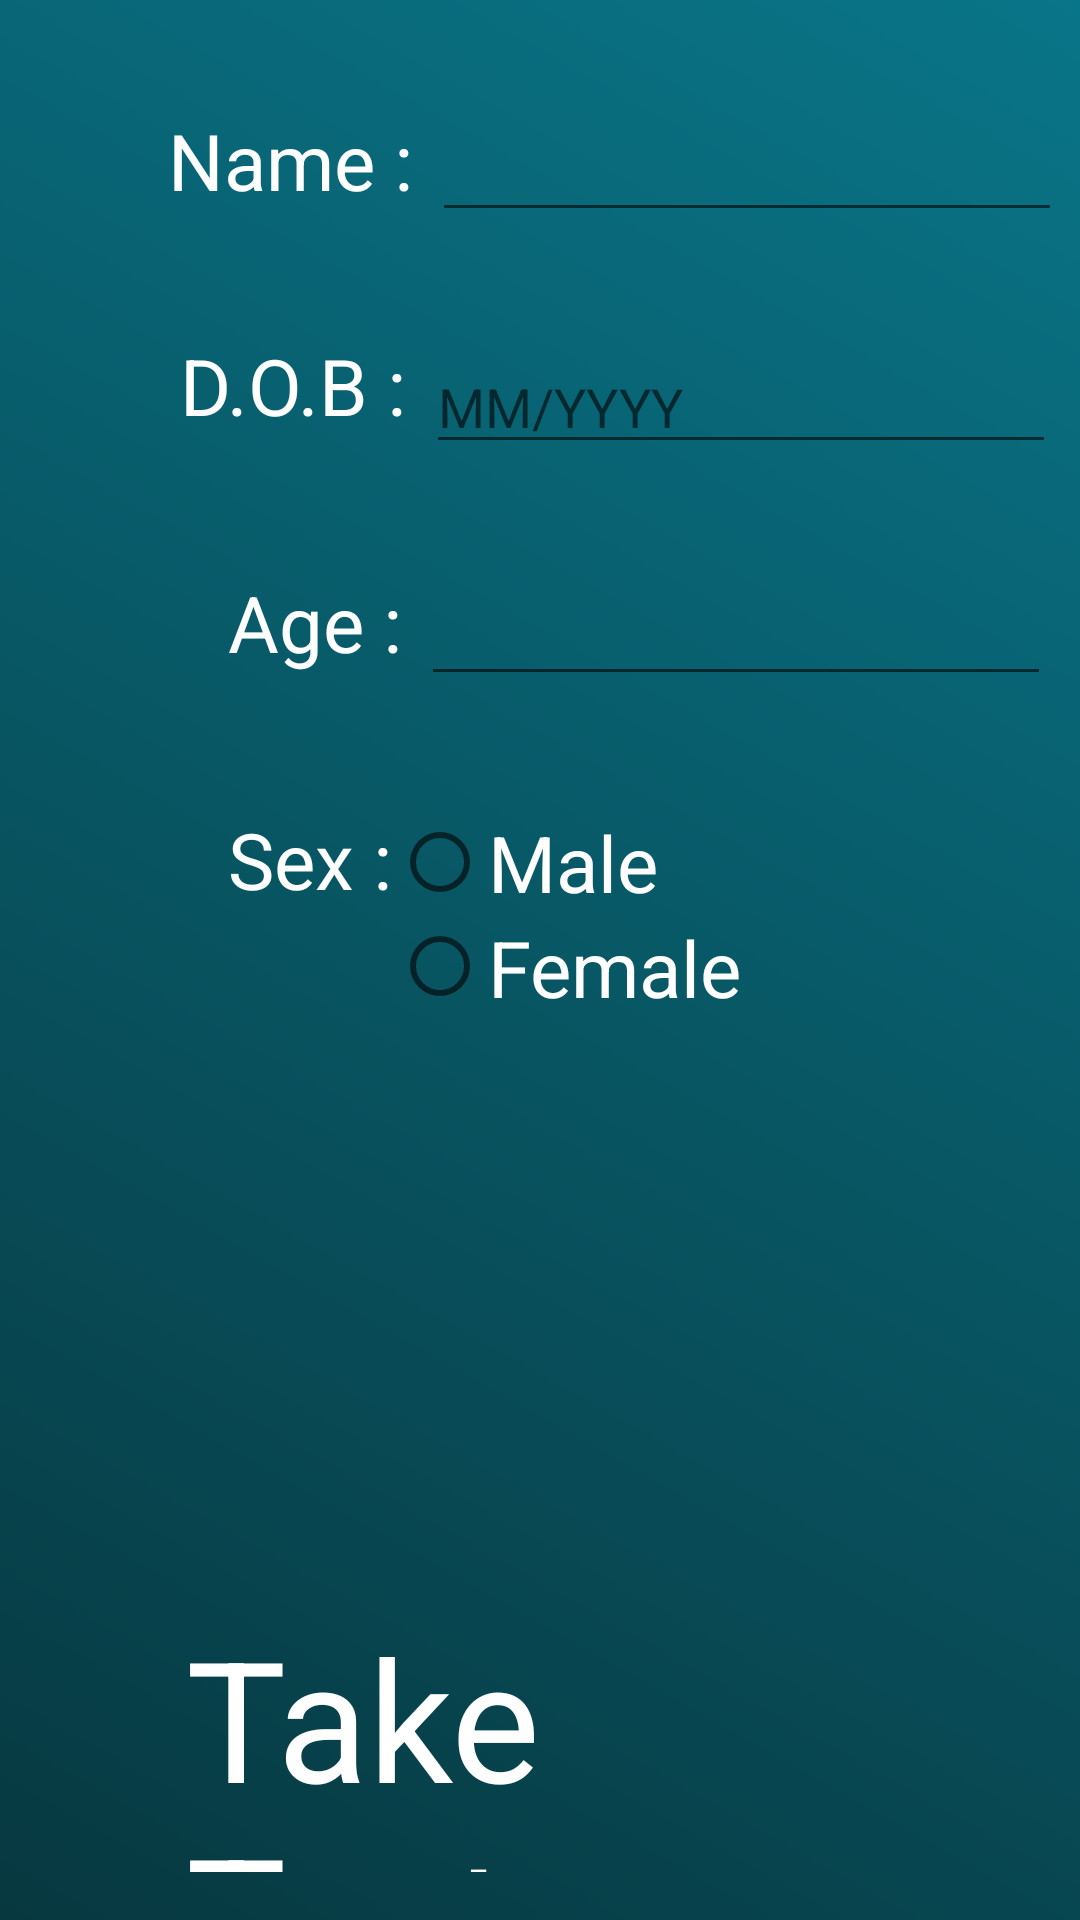

Android layout source for this screen:
<!-- AndroidManifest.xml: application theme AppTheme -->
<!-- res/layout/activity_data.xml -->
<?xml version="1.0" encoding="utf-8"?>
<androidx.constraintlayout.widget.ConstraintLayout xmlns:android="http://schemas.android.com/apk/res/android"
    xmlns:app="http://schemas.android.com/apk/res-auto"
    xmlns:tools="http://schemas.android.com/tools"
    android:layout_width="match_parent"
    android:layout_height="match_parent"
    android:background="@drawable/background_gradient"
    tools:context=".DataActivity">

    <TextView
        android:id="@+id/name_text"
        android:layout_width="wrap_content"
        android:layout_height="wrap_content"
        android:layout_marginStart="56dp"
        android:layout_marginLeft="56dp"
        android:layout_marginTop="36dp"
        android:text="Name : "
        android:textColor="#FFFFFF"
        android:textSize="26sp"
        app:fontFamily="@font/didact_gothic"
        app:layout_constraintStart_toStartOf="parent"
        app:layout_constraintTop_toTopOf="parent" />

    <EditText
        android:id="@+id/edit_name"
        android:layout_width="wrap_content"
        android:layout_height="wrap_content"
        android:layout_marginTop="36dp"
        android:ems="10"
        android:inputType="textPersonName"
        android:textColor="#ffffff"
        app:fontFamily="@font/didact_gothic"
        app:layout_constraintEnd_toEndOf="parent"
        app:layout_constraintHorizontal_bias="0.0"
        app:layout_constraintStart_toEndOf="@+id/name_text"
        app:layout_constraintTop_toTopOf="parent" />

    <TextView
        android:id="@+id/dob_text"
        android:layout_width="wrap_content"
        android:layout_height="wrap_content"
        android:layout_marginStart="60dp"
        android:layout_marginLeft="60dp"
        android:layout_marginTop="40dp"
        android:text="D.O.B : "
        android:textColor="#FFFFFF"
        android:textSize="26sp"
        app:fontFamily="@font/didact_gothic"
        app:layout_constraintStart_toStartOf="parent"
        app:layout_constraintTop_toBottomOf="@+id/name_text" />

    <EditText
        android:id="@+id/edit_dob"
        android:layout_width="wrap_content"
        android:layout_height="wrap_content"
        android:layout_marginTop="36dp"
        android:ems="10"
        android:inputType="date"
        android:hint="MM/YYYY"
        android:textColor="#ffffff"
        app:fontFamily="@font/didact_gothic"
        app:layout_constraintEnd_toEndOf="parent"
        app:layout_constraintHorizontal_bias="0.0"
        app:layout_constraintStart_toEndOf="@+id/dob_text"
        app:layout_constraintTop_toBottomOf="@+id/edit_name" />

    <TextView
        android:id="@+id/age_text"
        android:layout_width="wrap_content"
        android:layout_height="wrap_content"
        android:layout_marginStart="76dp"
        android:layout_marginLeft="76dp"
        android:layout_marginTop="44dp"
        android:text="Age : "
        android:textColor="#FFFFFF"
        android:textSize="26sp"
        app:fontFamily="@font/didact_gothic"
        app:layout_constraintStart_toStartOf="parent"
        app:layout_constraintTop_toBottomOf="@+id/dob_text" />

    <EditText
        android:id="@+id/edit_age"
        android:layout_width="wrap_content"
        android:layout_height="wrap_content"
        android:layout_marginTop="36dp"
        android:ems="10"
        android:inputType="number"
        android:textColor="#ffffff"
        app:fontFamily="@font/didact_gothic"
        app:layout_constraintEnd_toEndOf="parent"
        app:layout_constraintHorizontal_bias="0.0"
        app:layout_constraintStart_toEndOf="@+id/age_text"
        app:layout_constraintTop_toBottomOf="@+id/edit_dob" />

    <TextView
        android:id="@+id/sex_text"
        android:layout_width="wrap_content"
        android:layout_height="wrap_content"
        android:layout_marginStart="76dp"
        android:layout_marginLeft="76dp"
        android:layout_marginTop="44dp"
        android:text="Sex :"
        android:textSize="26sp"
        android:textColor="#ffffff"
        app:fontFamily="@font/didact_gothic"
        app:layout_constraintStart_toStartOf="parent"
        app:layout_constraintTop_toBottomOf="@+id/age_text" />

    <TextView
        android:id="@+id/test_text"
        android:layout_width="236dp"
        android:layout_height="89dp"
        android:layout_marginBottom="16dp"
        android:text="@string/Test"
        android:textColor="#FFFFFF"
        android:textSize="56sp"
        app:fontFamily="@font/didact_gothic"
        app:layout_constraintBottom_toBottomOf="parent"
        app:layout_constraintEnd_toEndOf="parent"
        app:layout_constraintStart_toStartOf="parent" />

    <RadioGroup
        android:id="@+id/age_radio"
        android:layout_width="218dp"
        android:layout_height="69dp"
        android:ems="10"
        android:layout_marginTop="38dp"
        app:layout_constraintEnd_toEndOf="parent"
        app:layout_constraintHorizontal_bias="0.0"
        app:layout_constraintStart_toEndOf="@+id/sex_text"
        app:layout_constraintTop_toBottomOf="@+id/edit_age">

        <RadioButton
            android:id="@+id/male_radioButton"
            android:layout_width="match_parent"
            android:layout_height="wrap_content"
            android:text="Male"
            android:textColor="#ffffff"
            android:textSize="26sp"
            app:fontFamily="@font/didact_gothic" />

        <RadioButton
            android:id="@+id/female_radioButton2"
            android:layout_width="match_parent"
            android:layout_height="wrap_content"
            android:text="Female"
            android:textColor="#ffffff"
            android:textSize="26sp"
            app:fontFamily="@font/didact_gothic" />
    </RadioGroup>

</androidx.constraintlayout.widget.ConstraintLayout>
<!-- resources referenced by this layout -->
<resources>
  <!-- drawable background_gradient (drawable) -->
  <?xml version="1.0" encoding="utf-8"?>
  <shape xmlns:android="http://schemas.android.com/apk/res/android">
      <gradient
          android:type="linear"
          android:angle="45"
          android:startColor="#073840"
          android:endColor="#097588" />
  </shape>
  <string name="Test">Take Test</string>
  <style name="AppTheme" parent="Theme.AppCompat.Light.DarkActionBar">
          
          <item name="colorPrimary">#097588</item>
          <item name="colorPrimaryDark">#073840</item>
          <item name="colorAccent">#ffffff</item>
      </style>
</resources>
